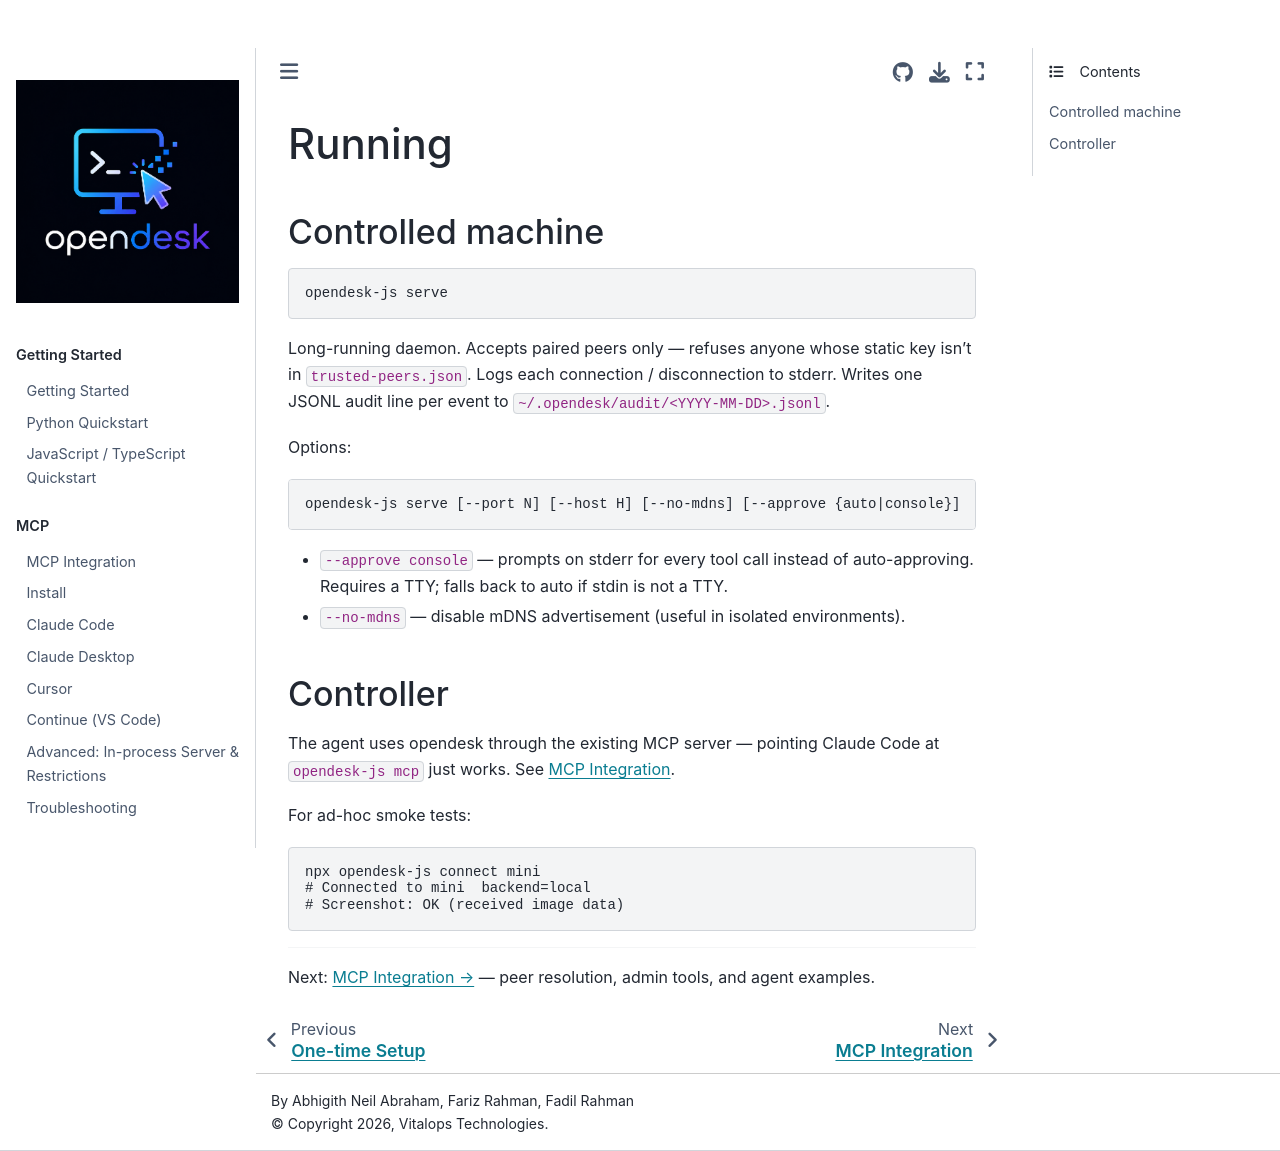

repository: vitalops/opencua · page: docs/remote-js/running.html · generator: mkdocs

# Running

## Controlled machine

```bash
opendesk-js serve
```

Long-running daemon. Accepts paired peers only — refuses anyone whose static
key isn't in `trusted-peers.json`. Logs each connection / disconnection to
stderr. Writes one JSONL audit line per event to
`~/.opendesk/audit/<YYYY-MM-DD>.jsonl`.

Options:

```
opendesk-js serve [--port N] [--host H] [--no-mdns] [--approve {auto|console}]
```

- `--approve console` — prompts on stderr for every tool call instead of
  auto-approving. Requires a TTY; falls back to auto if stdin is not a TTY.
- `--no-mdns` — disable mDNS advertisement (useful in isolated environments).

## Controller

The agent uses opendesk through the existing MCP server — pointing Claude Code
at `opendesk-js mcp` just works. See [MCP Integration](mcp.md).

For ad-hoc smoke tests:

```bash
npx opendesk-js connect mini
# Connected to mini  backend=local
# Screenshot: OK (received image data)
```

---

Next: [MCP Integration →](mcp.md) — peer resolution, admin tools, and agent examples.
